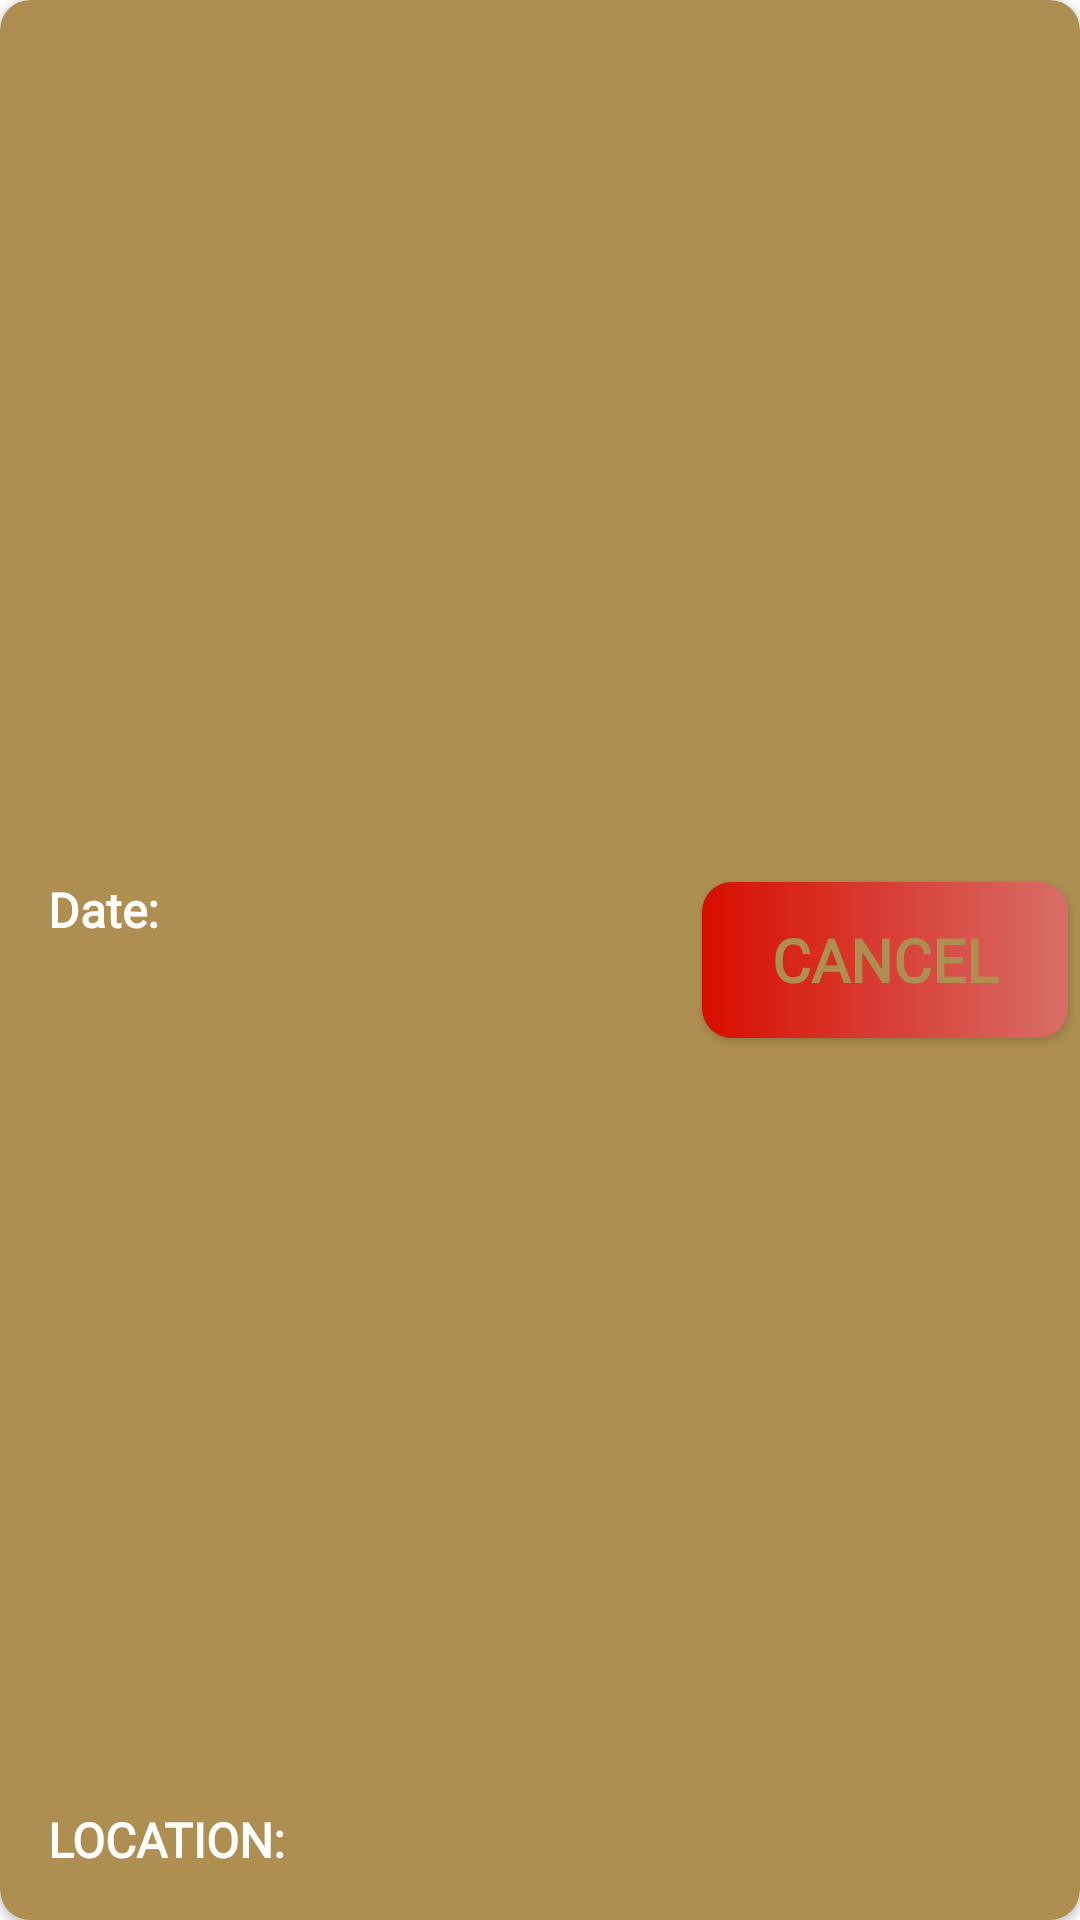

Write the Android layout XML for this screen, with the resource values it uses.
<!-- AndroidManifest.xml: application theme Theme.MyUSCRecApp -->
<!-- res/layout/layout_reservation_upcoming.xml -->
<?xml version="1.0" encoding="utf-8"?>
<androidx.cardview.widget.CardView xmlns:android="http://schemas.android.com/apk/res/android"
    xmlns:app="http://schemas.android.com/apk/res-auto"
    xmlns:tools="http://schemas.android.com/tools"
    android:layout_width="match_parent"
    android:layout_height="80dp"
    android:layout_marginTop="10dp"
    app:cardCornerRadius="10dp"
    >

    <androidx.constraintlayout.widget.ConstraintLayout
        android:layout_width="match_parent"
        android:layout_height="match_parent"
        android:background="@drawable/timeslot_reserved_background"
        android:elevation="9dp"
        android:orientation="vertical"
        app:layout_constraintBottom_toBottomOf="@+id/txt_hours"
        app:layout_constraintTop_toBottomOf="@+id/txt_hours">

        <Button
            android:id="@+id/btn_cancel"
            android:layout_width="122dp"
            android:layout_height="52dp"
            android:layout_gravity="center"
            android:layout_margin="4dp"
            android:layout_marginStart="8dp"
            android:background="@drawable/btn_cancel"
            android:fontFamily="@font/inter"
            android:gravity="center"
            android:padding="6dp"
            android:text="CANCEL"
            android:textColor="@color/gold"
            android:textSize="20sp"
            android:textStyle="bold"
            app:backgroundTint="@null"
            app:layout_constraintBottom_toBottomOf="parent"
            app:layout_constraintEnd_toEndOf="parent"
            app:layout_constraintStart_toEndOf="@+id/txt_hours"
            app:layout_constraintTop_toTopOf="parent" />

        <TextView
            android:id="@+id/txt_date"
            android:layout_width="261dp"
            android:layout_height="24dp"
            android:layout_marginStart="16dp"
            android:layout_marginTop="4dp"
            android:fontFamily="@font/inter"
            android:gravity="center_vertical"
            android:text="Date: "
            android:textColor="@color/white"
            android:textSize="16sp"
            android:textStyle="bold"
            app:layout_constraintBottom_toTopOf="@+id/txt_place"
            app:layout_constraintStart_toStartOf="parent"
            app:layout_constraintTop_toTopOf="parent" />

        <TextView
            android:id="@+id/txt_place"
            android:layout_width="232dp"
            android:layout_height="0dp"
            android:layout_marginStart="16dp"
            android:layout_marginEnd="60dp"
            android:layout_marginBottom="16dp"
            android:fontFamily="@font/inter"
            android:text="Location: "
            android:textAllCaps="true"
            android:textColor="@color/white"
            android:textSize="16sp"
            android:textStyle="bold"
            app:layout_constraintBottom_toBottomOf="parent"
            app:layout_constraintEnd_toStartOf="@+id/btn_cancel"
            app:layout_constraintHorizontal_bias="0.0"
            app:layout_constraintStart_toStartOf="parent"
            app:layout_constraintTop_toBottomOf="@+id/txt_hours" />


    </androidx.constraintlayout.widget.ConstraintLayout>


</androidx.cardview.widget.CardView>
<!-- resources referenced by this layout -->
<resources>
  <color name="gold"> #AE8F51</color>
  <color name="white">#FFFFFFFF</color>
  <!-- drawable btn_cancel (drawable) -->
  <shape xmlns:android="http://schemas.android.com/apk/res/android" android:shape="rectangle">
      <gradient
          android:angle="0"
          android:endColor="#D86E67"
          android:startColor="#D80D01"/>
      <corners android:radius="10dp" />
      </shape>
  <!-- drawable timeslot_reserved_background (drawable) -->
  <shape xmlns:android="http://schemas.android.com/apk/res/android" android:shape="rectangle">
      <solid android:color="@color/gold"/>
      <corners android:radius="10dp" />
  </shape>
  <style name="Theme.MyUSCRecApp" parent="Theme.MaterialComponents.DayNight.DarkActionBar">
          
          <item name="colorPrimary">@color/white</item>
          <item name="colorPrimaryVariant">@color/cardinal_red</item>
          <item name="colorOnPrimary">@color/white</item>
          
          <item name="colorSecondary">@color/gold</item>
          <item name="colorSecondaryVariant">@color/gray_trojan</item>
          <item name="colorOnSecondary">@color/gray_trojan</item>
          
          <item name="android:statusBarColor" tools:targetApi="l">?attr/colorPrimaryVariant</item>
          
      </style>
  <color name="cardinal_red">#C00B00</color>
  <color name="gray_trojan"> #313539 </color>
</resources>
